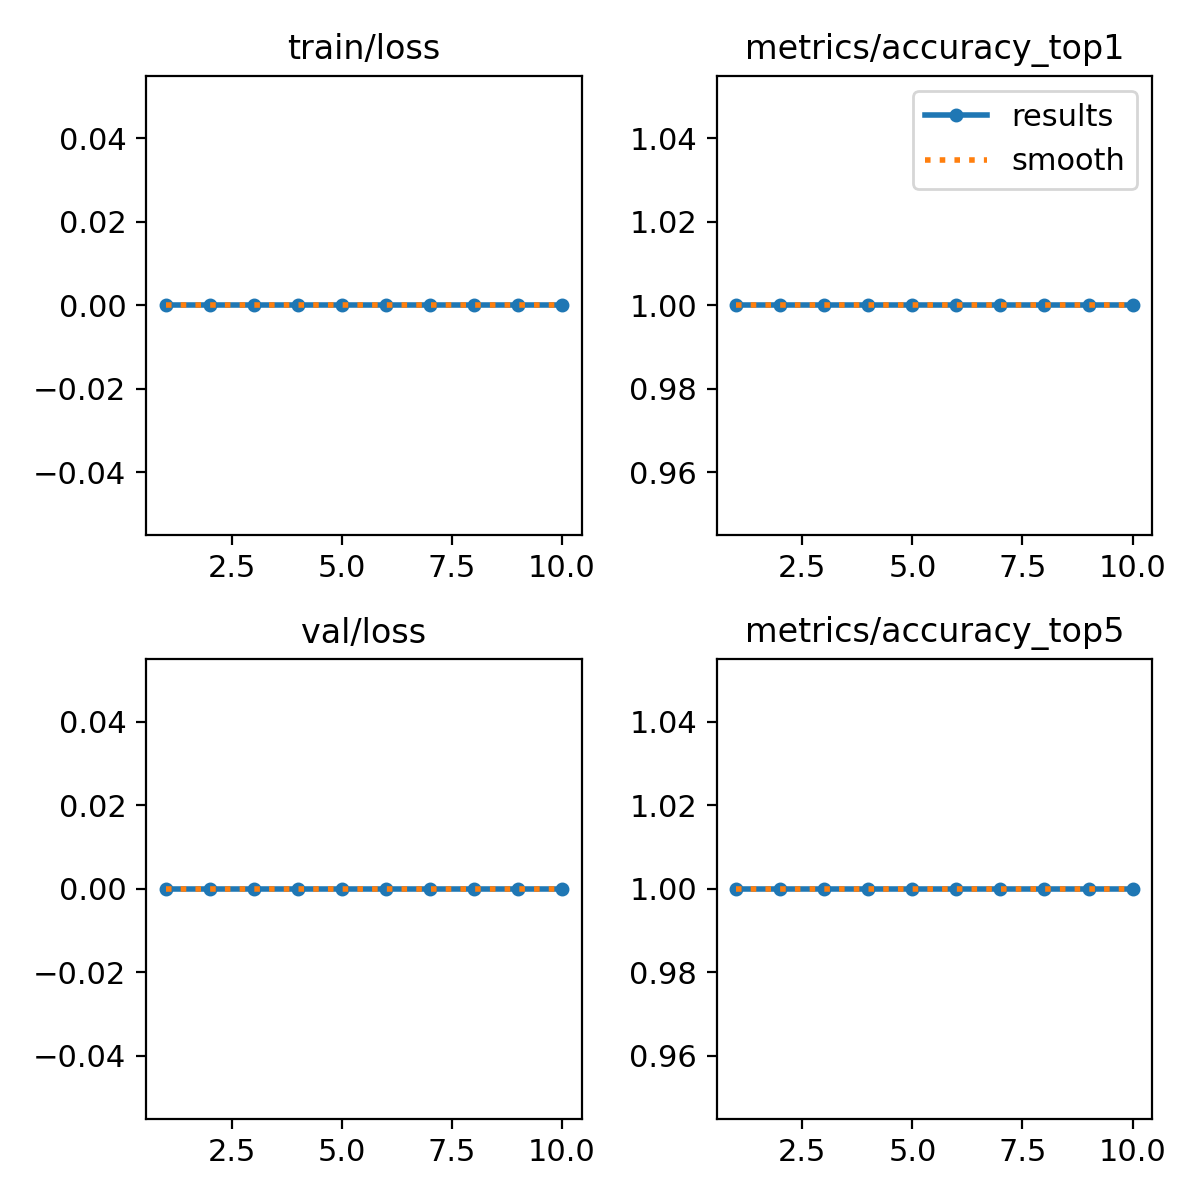

The table this chart was drawn from, first rows:
epoch, time, train/loss, metrics/accuracy_top1, metrics/accuracy_top5, val/loss, lr/pg0, lr/pg1, lr/pg2
1, 0.487, 0, 1, 1, 0, 0, 0, 0
2, 6.188, 0, 1, 1, 0, 1.802e-05, 1.802e-05, 1.802e-05
3, 6.566, 0, 1, 1, 0, 3.208e-05, 3.208e-05, 3.208e-05
4, 7.08, 0, 1, 1, 0, 4.218e-05, 4.218e-05, 4.218e-05
5, 7.383, 0, 1, 1, 0, 4.832e-05, 4.832e-05, 4.832e-05
6, 7.689, 0, 1, 1, 0, 5.05e-05, 5.05e-05, 5.05e-05
7, 7.954, 0, 1, 1, 0, 4.872e-05, 4.872e-05, 4.872e-05
8, 8.2, 0, 1, 1, 0, 4.298e-05, 4.298e-05, 4.298e-05
9, 8.471, 0, 1, 1, 0, 3.328e-05, 3.328e-05, 3.328e-05
10, 8.727, 0, 1, 1, 0, 1.962e-05, 1.962e-05, 1.962e-05
